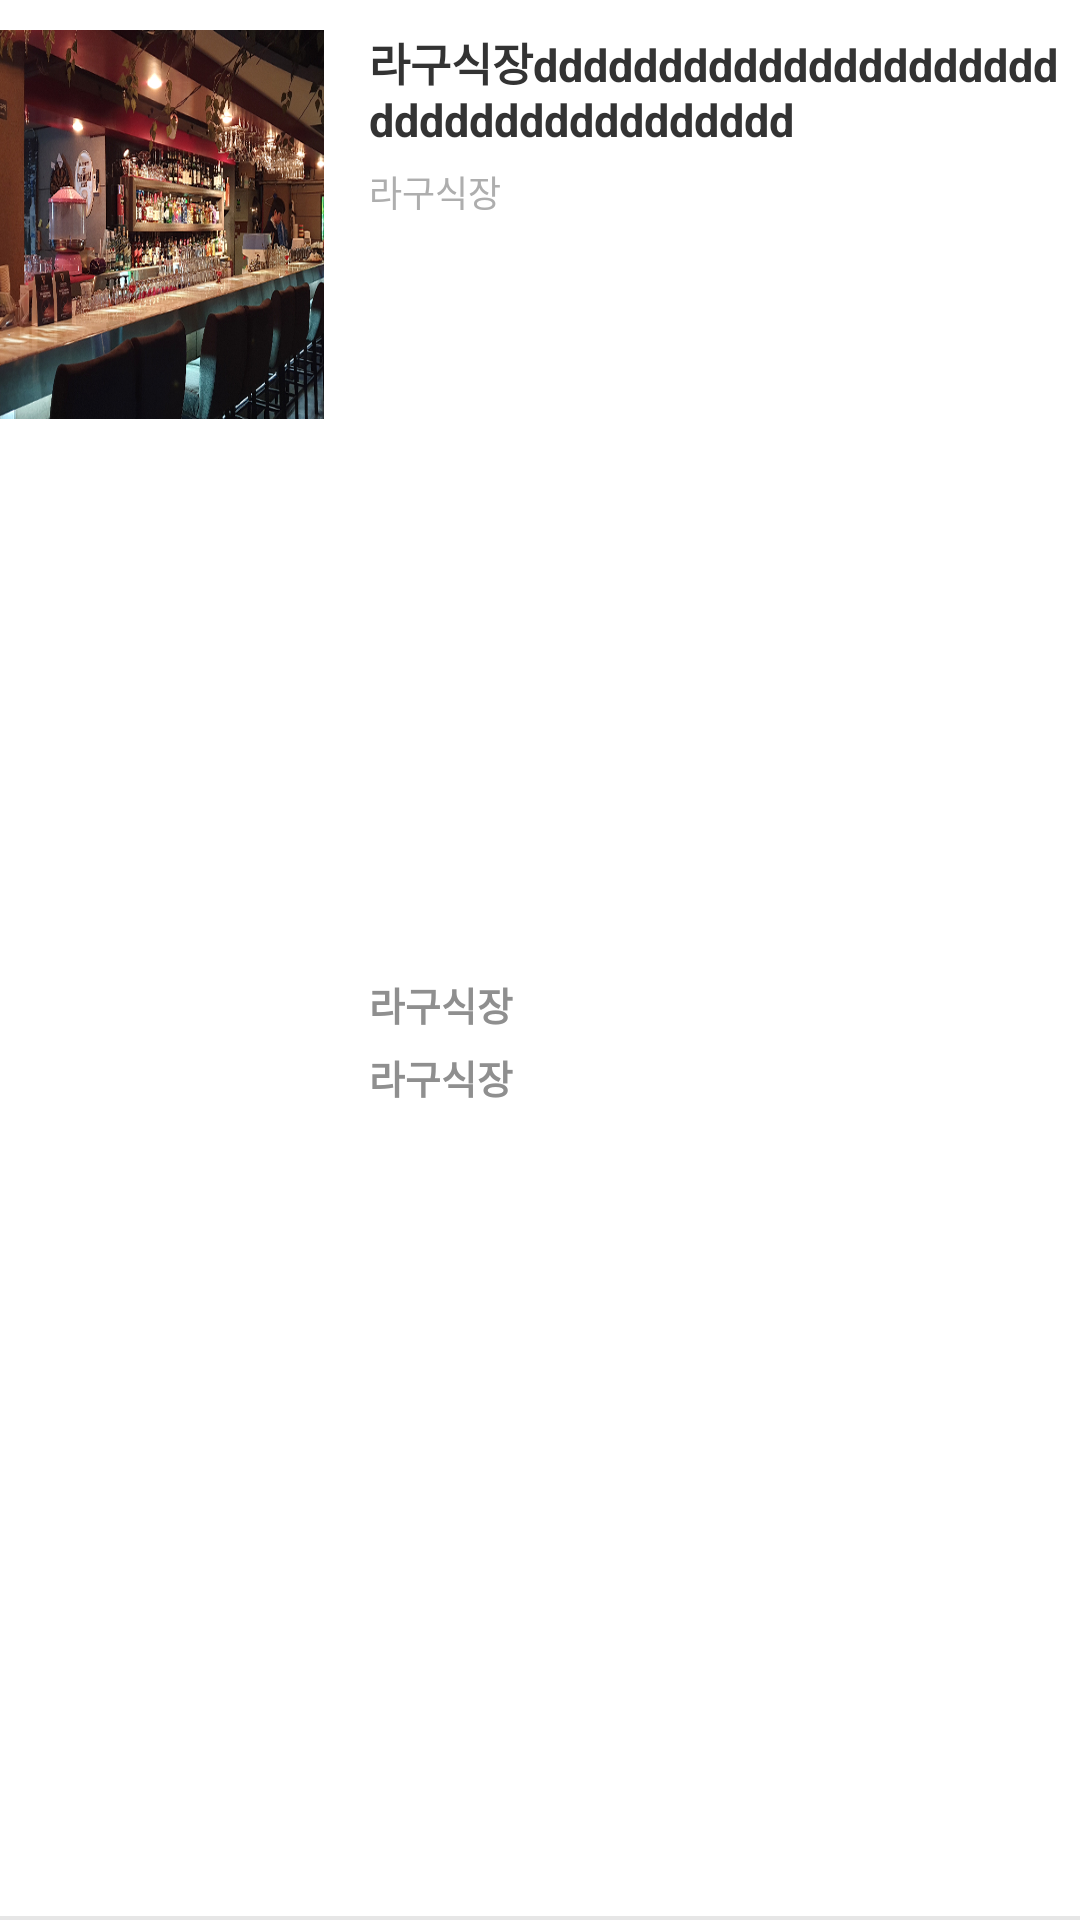

Reconstruct the res/layout file that produces this screen, plus the resources it refers to.
<!-- AndroidManifest.xml: application theme Theme.WINNUS -->
<!-- res/layout/recycler_item_shop_search.xml -->
<?xml version="1.0" encoding="utf-8"?>
<androidx.constraintlayout.widget.ConstraintLayout
    android:paddingVertical="10dp"
    android:background="@drawable/bottom_boarder"
    android:id="@+id/container_search_result"
    xmlns:android="http://schemas.android.com/apk/res/android"
    android:layout_width="match_parent"
    android:layout_height="wrap_content"
    xmlns:app="http://schemas.android.com/apk/res-auto"

    >
    <ImageView
        android:transitionName="img_shop"
        android:scaleType="fitXY"
        app:layout_constraintDimensionRatio="1:1.2"
        app:layout_constraintTop_toTopOf="parent"
        android:id="@+id/img_item_shop"
        app:layout_constraintStart_toStartOf="parent"
        app:layout_constraintEnd_toStartOf="@+id/guideline4"
        android:layout_width="0dp"
        android:layout_height="0dp"
        android:src="@drawable/temp_shop"/>

    <androidx.constraintlayout.widget.Guideline
        android:id="@+id/guideline4"
        android:layout_width="wrap_content"
        android:layout_height="wrap_content"
        android:orientation="vertical"
        app:layout_constraintGuide_percent="0.3" />

    <TextView
        android:textSize="15dp"
        android:id="@+id/tv_shop_name"
        android:layout_marginStart="15dp"
        android:textColor="@color/main_gray"
        android:textStyle="bold"
        android:text="라구식장dddddddddddddddddddddddddddddddddddddd"
        app:layout_constraintTop_toTopOf="parent"
        app:layout_constraintStart_toEndOf="@+id/guideline4"
        app:layout_constraintEnd_toEndOf="parent"
        android:layout_width="0dp"
        android:layout_height="wrap_content"/>

    <TextView
        android:textSize="12dp"
        android:textColor="#AEAEAE"
        android:id="@+id/tv_shop_category"
        android:layout_marginTop="5dp"
        android:layout_marginStart="15dp"
        android:text="라구식장"
        app:layout_constraintTop_toBottomOf="@+id/tv_shop_name"
        app:layout_constraintStart_toEndOf="@+id/guideline4"
        android:layout_width="wrap_content"
        android:layout_height="wrap_content"/>

    <androidx.constraintlayout.widget.Guideline
        android:id="@+id/guideline5"
        android:layout_width="wrap_content"
        android:layout_height="wrap_content"
        android:orientation="horizontal"
        app:layout_constraintGuide_percent="0.5" />

    <TextView
        android:textSize="13dp"
        android:id="@+id/tv_shop_location"
        android:textColor="@color/gray"
        android:layout_marginTop="5dp"
        android:layout_marginStart="15dp"
        android:textStyle="bold"
        android:text="라구식장"
        app:layout_constraintEnd_toEndOf="parent"
        app:layout_constraintTop_toBottomOf="@+id/guideline5"
        app:layout_constraintStart_toEndOf="@+id/guideline4"
        android:layout_width="0dp"
        android:layout_height="wrap_content"/>

    <TextView
        android:textSize="13dp"
        android:textColor="@color/gray"
        android:id="@+id/tv_shop_tel"
        android:layout_marginTop="5dp"
        android:layout_marginStart="15dp"
        android:textStyle="bold"
        android:text="라구식장"
        app:layout_constraintTop_toBottomOf="@+id/tv_shop_location"
        app:layout_constraintStart_toEndOf="@+id/guideline4"
        android:layout_width="wrap_content"
        android:layout_height="wrap_content"/>


</androidx.constraintlayout.widget.ConstraintLayout>
<!-- resources referenced by this layout -->
<resources>
  <color name="gray">#8F8F8F</color>
  <color name="main_gray">#333333</color>
  <!-- drawable bottom_boarder (drawable-v24) -->
  <?xml version="1.0" encoding="utf-8"?>
  <layer-list xmlns:android="http://schemas.android.com/apk/res/android">
  
      <item>
          <shape android:shape="rectangle">
              <solid android:color="@color/soft_gray" />
          </shape>
      </item>
  
      <item android:bottom="1.5dp">
          <shape android:shape="rectangle">
              <solid android:color="#FFFFFF" />
          </shape>
      </item>
  
  </layer-list>
  <!-- drawable temp_shop: jpg bitmap (drawable, 317860 bytes) -->
  <style name="Theme.WINNUS" parent="Theme.MaterialComponents.DayNight.NoActionBar">
          
          <item name="colorPrimary">@color/purple_500</item>
          <item name="colorPrimaryVariant">@color/purple_700</item>
          <item name="colorOnPrimary">@color/white</item>
          
          <item name="colorSecondary">@color/teal_200</item>
          <item name="colorSecondaryVariant">@color/teal_700</item>
          <item name="colorOnSecondary">@color/black</item>
          
          <item name="android:statusBarColor">@color/white</item>
          
      </style>
  <color name="soft_gray">#E6E6E6</color>
  <color name="purple_500">#FF6200EE</color>
  <color name="purple_700">#FF3700B3</color>
  <color name="white">#FFFFFFFF</color>
  <color name="teal_200">#FF03DAC5</color>
  <color name="teal_700">#FF018786</color>
  <color name="black">#FF000000</color>
</resources>
